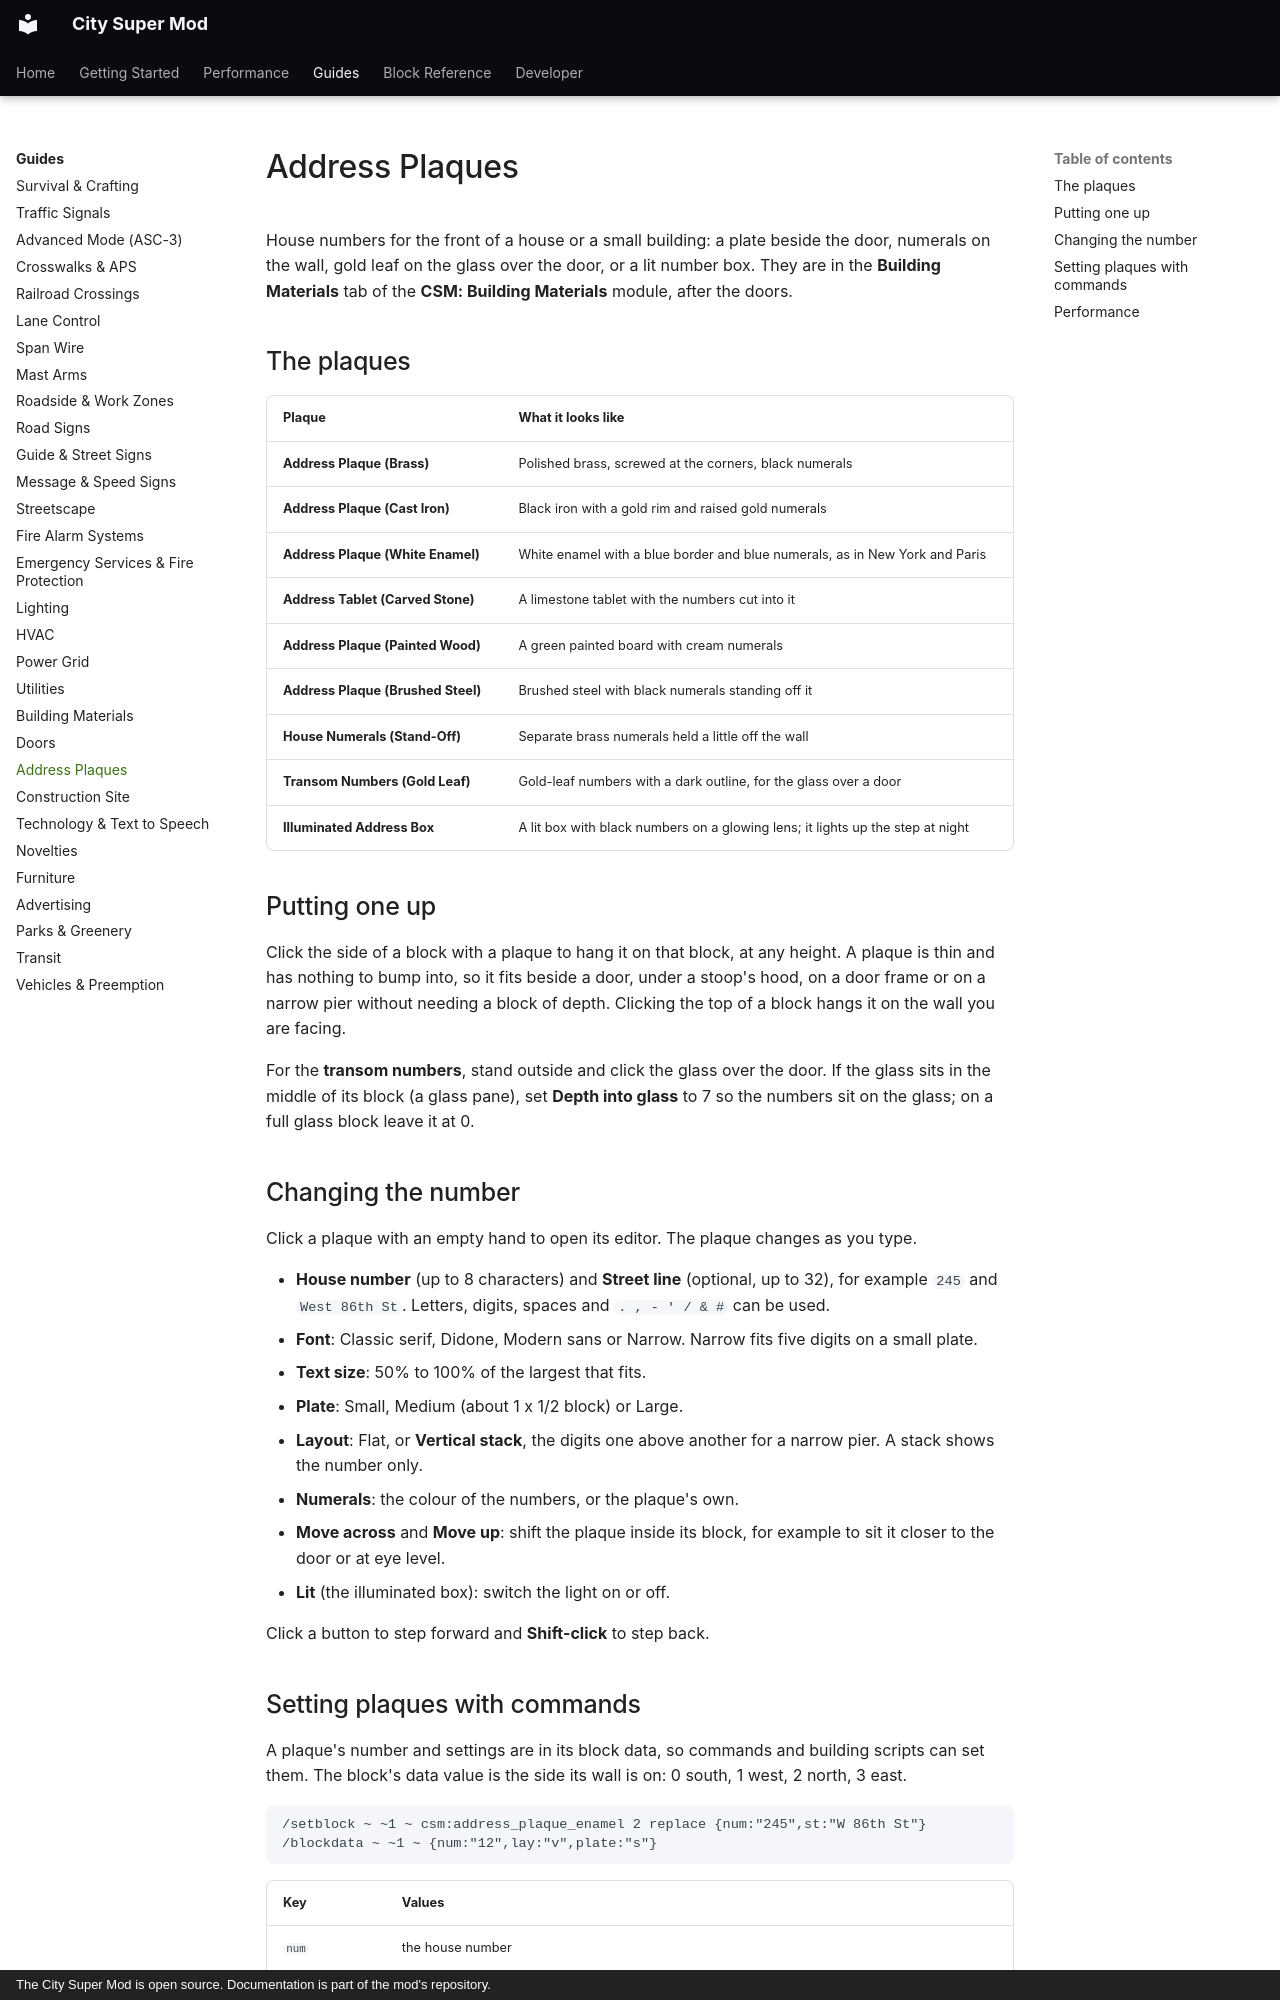

repository: Mica-Technologies/minecraft-city-super-mod · page: guides/address-plaques/index.html · generator: mkdocs · copyright: The City Super Mod is open source. Documentation is part of the mod's repository.

# Address Plaques

House numbers for the front of a house or a small building: a plate beside the door, numerals on
the wall, gold leaf on the glass over the door, or a lit number box. They are in the **Building
Materials** tab of the **CSM: Building Materials** module, after the doors.

## The plaques

| Plaque | What it looks like |
|---|---|
| **Address Plaque (Brass)** | Polished brass, screwed at the corners, black numerals |
| **Address Plaque (Cast Iron)** | Black iron with a gold rim and raised gold numerals |
| **Address Plaque (White Enamel)** | White enamel with a blue border and blue numerals, as in New York and Paris |
| **Address Tablet (Carved Stone)** | A limestone tablet with the numbers cut into it |
| **Address Plaque (Painted Wood)** | A green painted board with cream numerals |
| **Address Plaque (Brushed Steel)** | Brushed steel with black numerals standing off it |
| **House Numerals (Stand-Off)** | Separate brass numerals held a little off the wall |
| **Transom Numbers (Gold Leaf)** | Gold-leaf numbers with a dark outline, for the glass over a door |
| **Illuminated Address Box** | A lit box with black numbers on a glowing lens; it lights up the step at night |

## Putting one up

Click the side of a block with a plaque to hang it on that block, at any height. A plaque is thin
and has nothing to bump into, so it fits beside a door, under a stoop's hood, on a door frame or
on a narrow pier without needing a block of depth. Clicking the top of a block hangs it on the
wall you are facing.

For the **transom numbers**, stand outside and click the glass over the door. If the glass sits
in the middle of its block (a glass pane), set **Depth into glass** to 7 so the numbers sit on the
glass; on a full glass block leave it at 0.

## Changing the number

Click a plaque with an empty hand to open its editor. The plaque changes as you type.

- **House number** (up to 8 characters) and **Street line** (optional, up to 32), for example
  `245` and `West 86th St`. Letters, digits, spaces and `. , - ' / & #` can be used.
- **Font**: Classic serif, Didone, Modern sans or Narrow. Narrow fits five digits on a small plate.
- **Text size**: 50% to 100% of the largest that fits.
- **Plate**: Small, Medium (about 1 x 1/2 block) or Large.
- **Layout**: Flat, or **Vertical stack**, the digits one above another for a narrow pier. A stack
  shows the number only.
- **Numerals**: the colour of the numbers, or the plaque's own.
- **Move across** and **Move up**: shift the plaque inside its block, for example to sit it closer
  to the door or at eye level.
- **Lit** (the illuminated box): switch the light on or off.

Click a button to step forward and **Shift-click** to step back.
